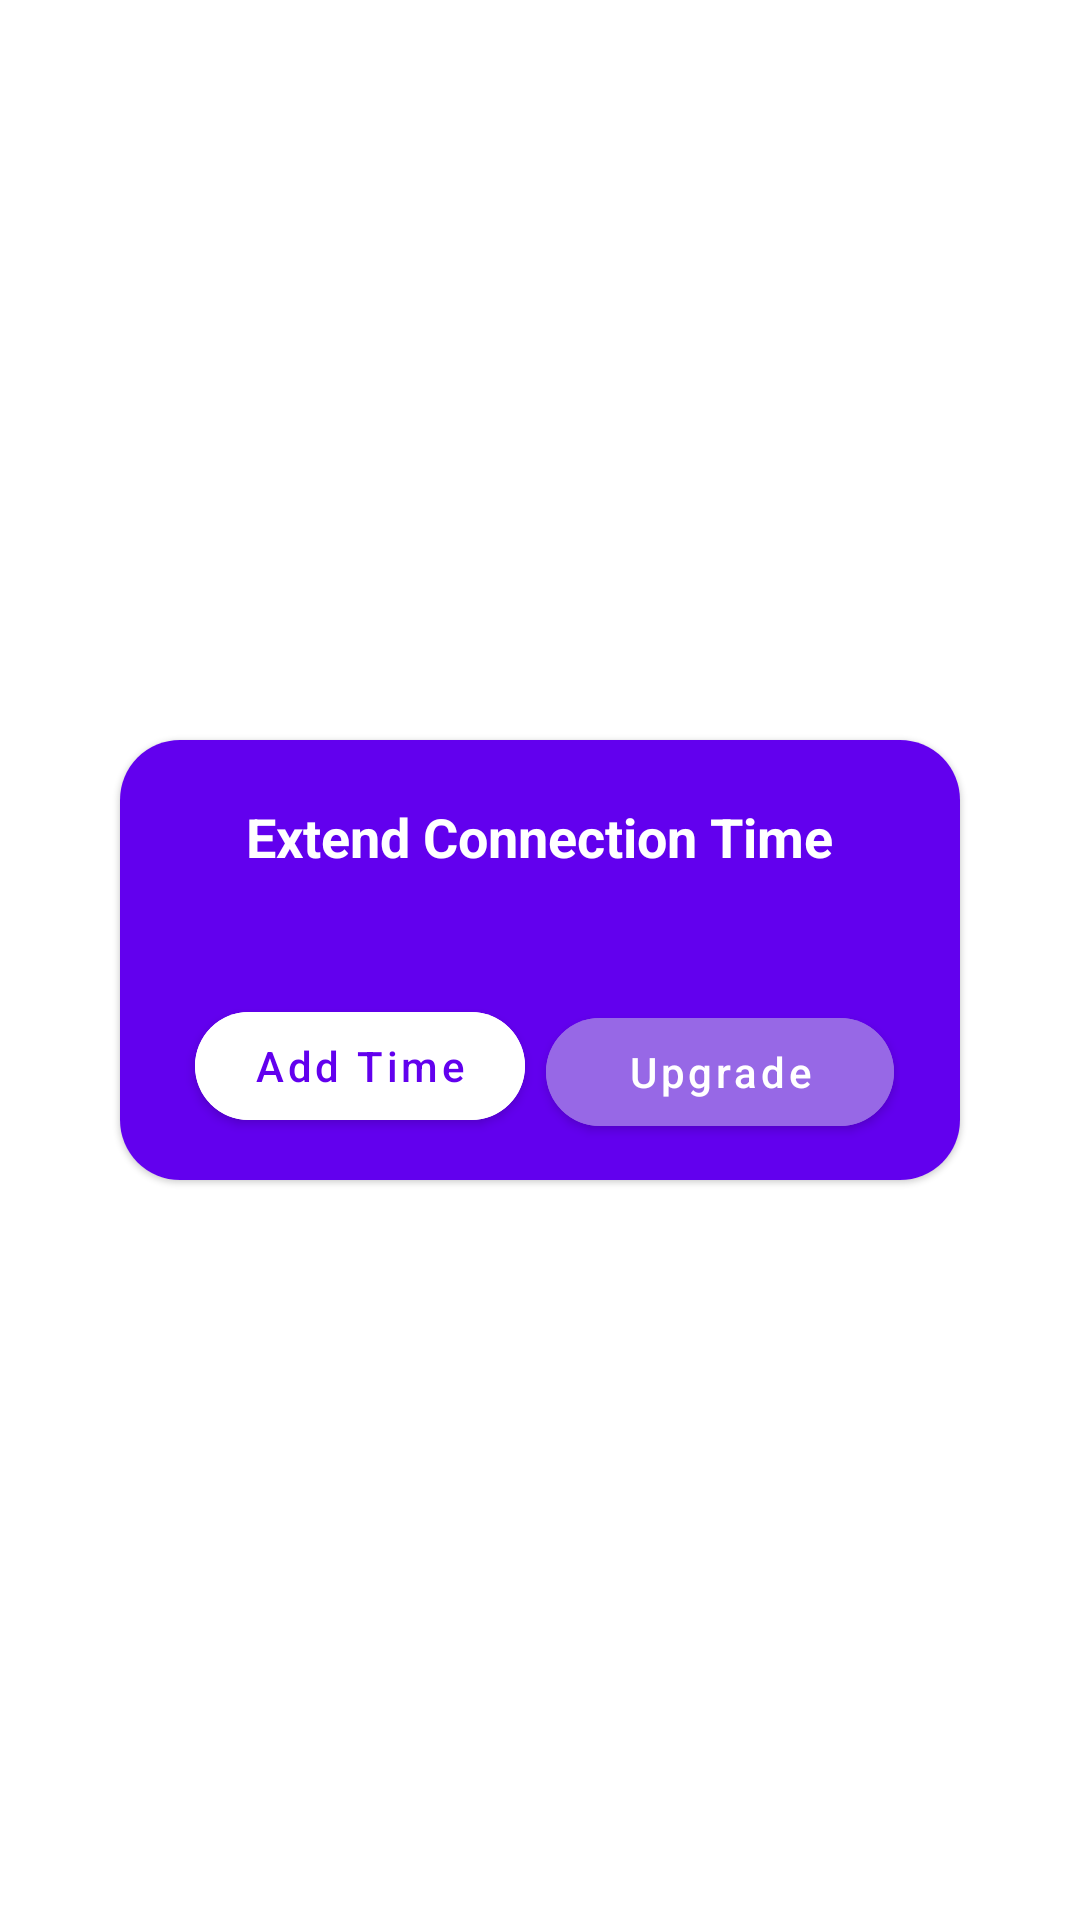

Write the Android layout XML for this screen, with the resource values it uses.
<!-- AndroidManifest.xml: application theme AppTheme -->
<!-- res/layout/dialog_add_time.xml -->
<?xml version="1.0" encoding="utf-8"?>
<FrameLayout xmlns:app="http://schemas.android.com/apk/res-auto"
    xmlns:android="http://schemas.android.com/apk/res/android"
    android:id="@+id/lytDialog"
    android:layout_width="match_parent" android:layout_height="match_parent">

    <com.google.android.material.card.MaterialCardView
        android:layout_width="match_parent"
        android:layout_height="wrap_content"
        android:layout_gravity="center"
        app:cardCornerRadius="20dp"
        android:layout_marginStart="40dp"
        android:layout_marginEnd="40dp">

        <RelativeLayout
            android:layout_width="match_parent"
            android:layout_height="wrap_content"
            android:background="@color/colorPrimary">

            <TextView
                android:id="@+id/tvTitle"
                android:layout_width="wrap_content"
                android:layout_height="wrap_content"
                android:layout_centerHorizontal="true"
                android:layout_marginTop="20dp"
                android:text="Extend Connection Time"
                android:textColor="@color/white"
                android:textSize="18sp"
                android:textStyle="bold" />

            <TextView
                android:id="@+id/tvExtendTimeMsg"
                android:layout_width="wrap_content"
                android:layout_height="wrap_content"
                android:layout_below="@id/tvTitle"
                android:layout_centerHorizontal="true"
                android:layout_marginStart="20dp"
                android:layout_marginTop="10dp"
                android:layout_marginEnd="20dp"
                android:layout_marginBottom="10dp"
                android:gravity="center"
                android:textColor="#E1E0E0"
                android:textSize="15sp" />

            <LinearLayout
                android:layout_width="match_parent"
                android:layout_below="@id/tvExtendTimeMsg"
                android:layout_height="wrap_content"
                android:layout_marginHorizontal="20dp"
                android:layout_marginBottom="10dp"
                android:orientation="horizontal">

                <com.google.android.material.button.MaterialButton
                    android:id="@+id/btnAddTime"
                    android:layout_width="match_parent"
                    android:layout_height="wrap_content"
                    android:layout_weight="1"
                    android:layout_marginHorizontal="5dp"
                    app:cornerRadius="20dp"
                    android:backgroundTint="@color/white"
                    android:textColor="@color/colorPrimary"
                    android:textAllCaps="false"
                    android:text="Add Time"/>

                <com.google.android.material.button.MaterialButton
                    android:id="@+id/purchase"
                    android:layout_width="match_parent"
                    android:layout_height="wrap_content"
                    android:layout_margin="2dp"
                    android:layout_weight="1"
                    android:backgroundTint="#9768E6"
                    android:layout_marginHorizontal="5dp"
                    app:cornerRadius="20dp"
                    android:textAllCaps="false"
                    android:text="Upgrade"/>

            </LinearLayout>

        </RelativeLayout>

    </com.google.android.material.card.MaterialCardView>

</FrameLayout>
<!-- resources referenced by this layout -->
<resources>
  <style name="AppTheme" parent="Theme.MaterialComponents.DayNight.NoActionBar">
  
          <item name="colorPrimary">@color/colorPrimary</item>
          <item name="colorPrimaryDark">@color/colorPrimaryDark</item>
          <item name="colorAccent">@color/colorAccent</item>
          <item name="bottomSheetDialogTheme">@style/AppBottomSheetDialogTheme</item>
      </style>
  <style name="AppBottomSheetDialogTheme" parent="Theme.Design.Light.BottomSheetDialog">
          <item name="bottomSheetStyle">@style/AppModalStyle</item>
      </style>
  <style name="AppModalStyle" parent="Widget.Design.BottomSheet.Modal">
          <item name="android:background">@drawable/top_rounded_bg</item>
      </style>
  <!-- not gathered from this repository: default colours our renderer supplied (Android Studio template values) -->
  <color name="white">#FFFFFFFF</color>
  <color name="colorPrimary">#FF6200EE</color>
  <color name="colorPrimaryDark">#FF3700B3</color>
  <color name="colorAccent">#FF03DAC5</color>
</resources>
